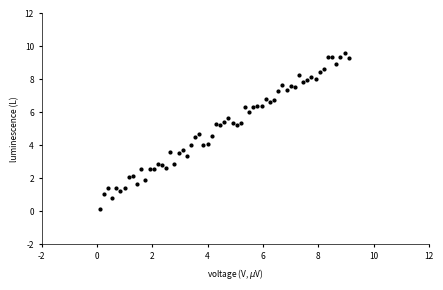

This figure's Python source:
import numpy as np
import matplotlib
import matplotlib.pyplot as plt
import matplotlib as mpl

# generate some random data
t = np.arange(0.1, 9.2, 0.15)
#print "t\n", t
#print len(t)
y = t + np.random.rand(len(t))
#print "y\n", y
#print len(y)

#first create the figure
fig = plt.figure(figsize=(5,3))

#create a grid of 1 row and 1 column for the plot
#[left, bottom, width, height]
gs = mpl.gridspec.GridSpec(1,1)
#put a plot in the first row, first column
ax = fig.add_subplot(gs[0])

#Have only two spines visible and set properties
ax.spines['top'].set_visible(False)
ax.spines['bottom'].set_linewidth(.5)
ax.xaxis.set_ticks_position('bottom')

ax.spines['right'].set_visible(False)
ax.spines['left'].set_linewidth(0.5)
ax.yaxis.set_ticks_position('left')

#set tick properties
ax.xaxis.set_tick_params('major', length=2, labelsize=6)
ax.yaxis.set_tick_params('major', length=2, labelsize=6)

#plot data and customize look of plot
ax.plot(t,y, marker='.', color='k', linestyle='',
        markersize=4, clip_on=False)

#set axis limits 
ax.set_xlim((-2,12))
ax.set_ylim((-2,12))

#scale the view to show all datapoints
ax.autoscale_view()

#set labels
ax.set_xlabel(r'voltage (V, $\mu$V)', fontsize=6, family='sans-serif')
ax.set_ylabel('luminescence (L)', fontsize=6, family='sans-serif')

fig.savefig('mpl_template.png')